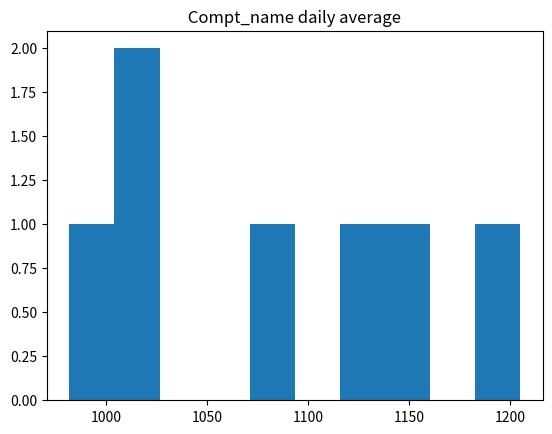

Write Python code to recreate this figure.
## A Histogramme from the data
import pandas
import matplotlib.pyplot as plt

#Fisrt Histogramme
y1 = [1022,1139,1205,1126,982,1009,1077]
x1 = ['Monday','Tuesday','Wednesday','Thursday','Friday','Saturday','Sunday']

plt.hist(y1)
plt.title(" Compt_name daily average ")
#plt.savefig("compt_name dialy average")
plt.show()